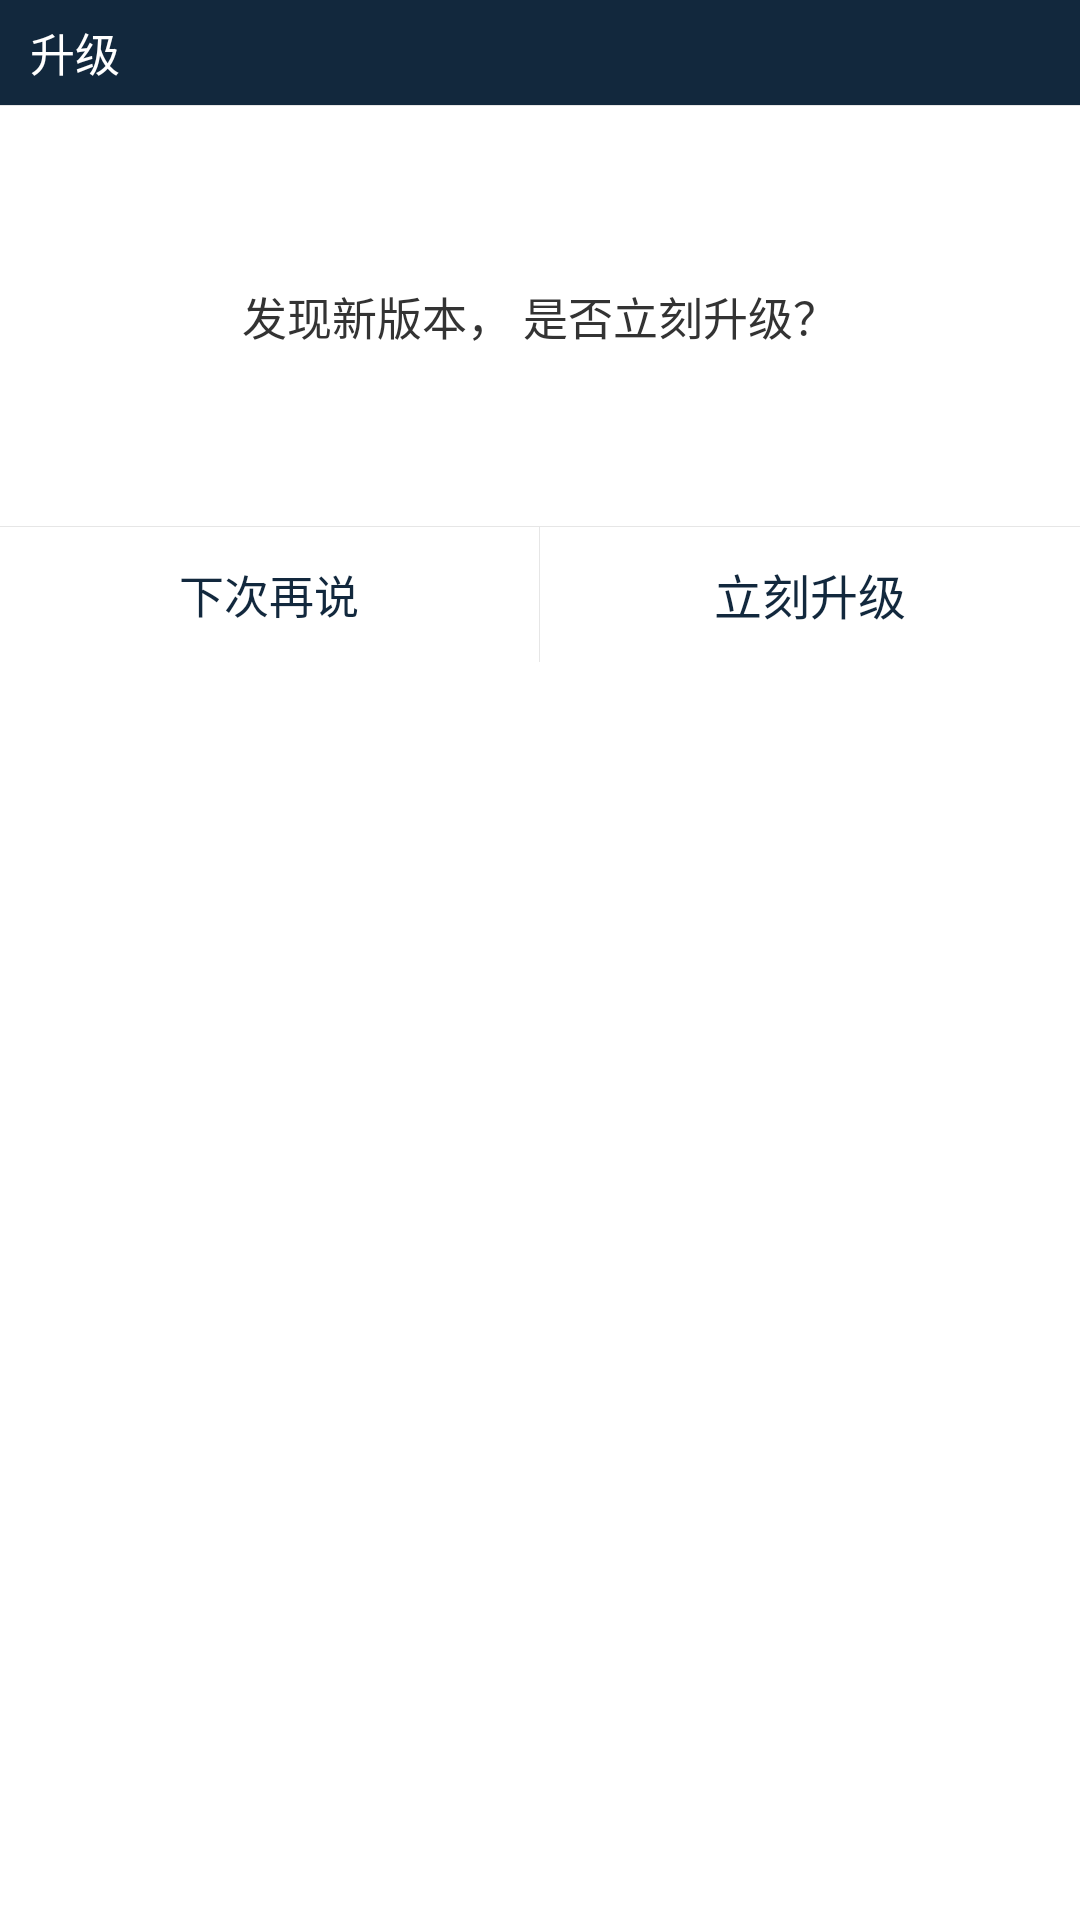

The Android layout XML behind this screen, and the referenced resources:
<!-- AndroidManifest.xml: application theme AppTheme -->
<!-- res/layout/dialog_update.xml -->
<?xml version="1.0" encoding="utf-8"?>
<LinearLayout xmlns:android="http://schemas.android.com/apk/res/android"
    android:background="@color/white"
    android:orientation="vertical"
    android:layout_width="match_parent"
    android:layout_height="wrap_content"
    android:elevation="5dp">

    <LinearLayout
        android:layout_width="match_parent"
        android:layout_height="35dp">

        <TextView
            android:background="@color/blue_band_dark"
            android:textColor="@color/white"
            android:paddingStart="10dp"
            android:text="升级"
            android:textSize="15sp"
            android:gravity="start|center_vertical"
            android:layout_width="match_parent"
            android:layout_height="match_parent" />

    </LinearLayout>

    <View
        android:background="@color/gray_light"
        android:layout_width="match_parent"
        android:layout_height="1px"/>

    <LinearLayout
        android:background="@color/white"
        android:orientation="vertical"
        android:layout_width="match_parent"
        android:layout_height="140dp">
        
        <TextView
            android:id="@+id/ud_content"
            android:text="发现新版本， 是否立刻升级？"
            android:textSize="15sp"
            android:textColor="@color/dark"
            android:gravity="center"
            android:layout_weight="2"
            android:layout_width="match_parent"
            android:layout_height="0dp" />

        <android.support.v4.widget.ContentLoadingProgressBar
            android:visibility="gone"
            android:layout_weight="1"
            android:id="@+id/pb_update"
            android:progressDrawable="@drawable/progress_bar"
            android:max="100"
            android:layout_width="match_parent"
            android:layout_height="0dp" />

    </LinearLayout>

    <View
        android:background="@color/gray_light"
        android:layout_width="match_parent"
        android:layout_height="1px"/>

    <LinearLayout
        android:id="@+id/ll_ud_bottom"
        android:orientation="horizontal"
        android:layout_width="match_parent"
        android:layout_height="45dp">

        <TextView
            android:textColor="@color/blue_band_dark"
            android:textSize="15sp"
            android:gravity="center"
            android:text="下次再说"
            android:background="@drawable/white_bg_gray_ripple"
            android:layout_weight="1"
            android:layout_width="0dp"
            android:layout_height="match_parent"
            android:id="@+id/ud_cancel" />

        <View
            android:background="@color/gray_light"
            android:layout_width="1px"
            android:layout_height="match_parent"/>

        <TextView
            android:textColor="@color/blue_band_dark"
            android:textSize="16sp"
            android:gravity="center"
            android:text="立刻升级"
            android:background="@drawable/white_bg_gray_ripple"
            android:layout_weight="1"
            android:layout_width="0dp"
            android:layout_height="match_parent"
            android:id="@+id/ud_confirm" />

    </LinearLayout>

</LinearLayout>
<!-- resources referenced by this layout -->
<resources>
  <color name="blue_band_dark">#12283d</color>
  <color name="dark">#333</color>
  <color name="gray_light">#e6e6e6</color>
  <color name="white">#ffffff</color>
  <!-- drawable white_bg_gray_ripple (drawable) -->
  <?xml version="1.0" encoding="utf-8"?>
  <ripple
      xmlns:android="http://schemas.android.com/apk/res/android"
      android:color="@color/blue_band_dark3">//点击时波纹的颜色
      <item android:drawable="@android:color/white"/>//未点击时控件的颜色
  </ripple>
  <style name="AppTheme" parent="Theme.AppCompat.Light.NoActionBar">
          
          <item name="colorPrimary">@color/colorPrimary</item>
          <item name="colorPrimaryDark">@color/colorPrimaryDark</item>
          <item name="colorAccent">@color/colorAccent</item>
          <item name="android:statusBarColor">@color/blue_band_dark3</item>
          <item name="android:colorControlHighlight">@color/blue_band_dark3</item>
          <item name="android:windowAnimationStyle">@style/FeelyouWindowAnimTheme</item>
      </style>
  <color name="blue_band_dark3">#9688939e</color>
  <color name="colorPrimary">#3F51B5</color>
  <color name="colorPrimaryDark">#303F9F</color>
  <color name="colorAccent">#FF4081</color>
  <style name="FeelyouWindowAnimTheme" parent="@android:style/Animation.Activity">
          <item name="android:activityOpenEnterAnimation">@anim/in_from_right</item>
          <item name="android:activityOpenExitAnimation">@anim/out_from_left</item>
          <item name="android:activityCloseEnterAnimation">@anim/in_from_left</item>
          <item name="android:activityCloseExitAnimation">@anim/out_from_right</item>
      </style>
</resources>
